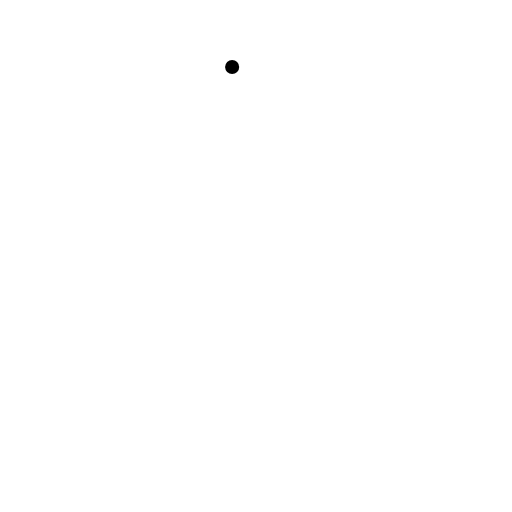
t = 0.00 s
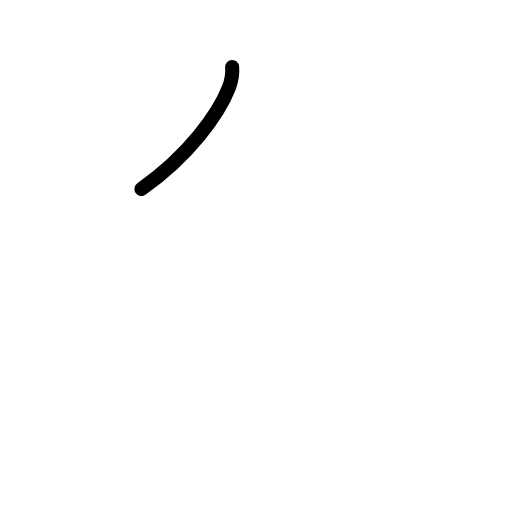
t = 0.75 s
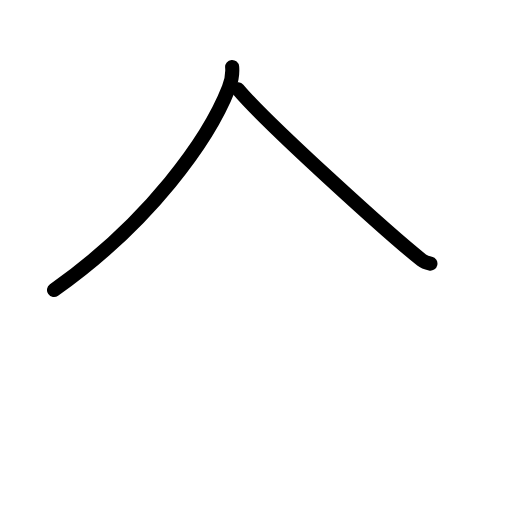
t = 1.63 s
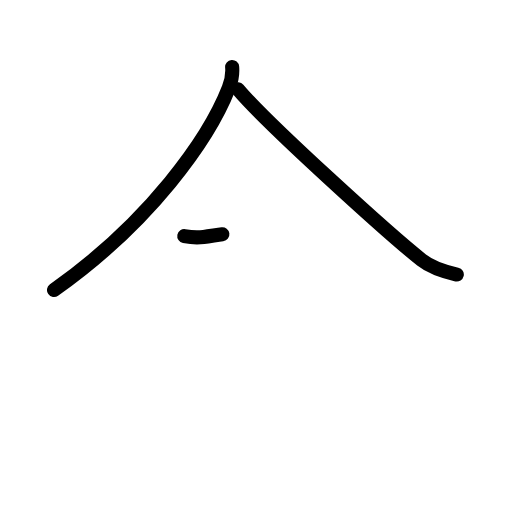
t = 2.42 s
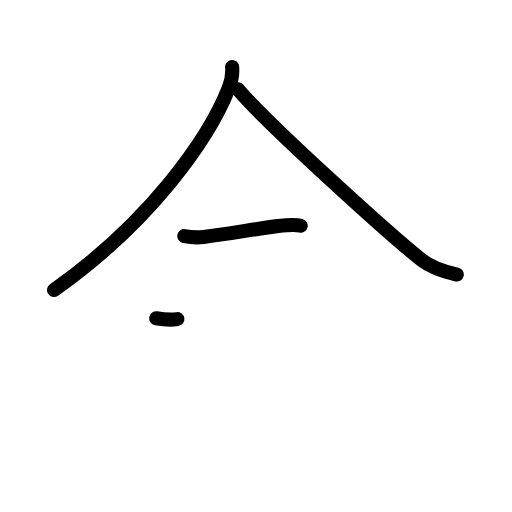
t = 3.19 s
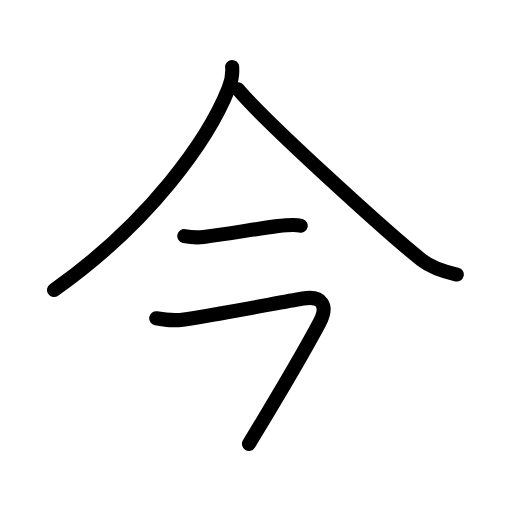
t = 4.00 s

The animated SVG that drew these frames (rendered in a browser with its animation timeline set to each time). Animation: 14 SMIL elements (animate=14); one cycle of 4.00 s.

<?xml version="1.0" encoding="UTF-8"?>
<!--
AniKanjiVG is licensed by CC-BY-SA Paul C. Sommerhoff (https://bitbucket.org/sommerhoff/anikanjivg).
AniKanjiVG uses KanjiVG which is licensed by CC-BY-SA Ulrich Apel (http://kanjivg.tagaini.net).
See also http://creativecommons.org/licenses/by-sa/3.0/
-->
<svg xmlns:kvg='http://kanjivg.tagaini.net' xmlns='http://www.w3.org/2000/svg' width='109' height='109' viewBox='0 0 109 109' style='fill:none;stroke:#000000;stroke-width:3;stroke-linecap:round;stroke-linejoin:round;' id="kvg:kanji_04eca"><g id="kvg:04eca" kvg:element="今"><g id="kvg:04eca-g1" kvg:element="人" kvg:position="top" kvg:radical="general"><path id="kvg:04eca-s1" kvg:type="㇒" d="M49.42,14.25c0.1,1.11-0.11,2.93-0.71,4.47C44.5,29.5,32,47.25,11.5,61.75"><animate attributeName="d" begin="0.0s" dur="0.5s" from="M49.42,14.25C49.42,14.25,49.42,14.25,49.42,14.25" to="M49.42,14.25c0.1,1.11-0.11,2.93-0.71,4.47" />
<animate attributeName="d" begin="0.5s" dur="0.5s" from="M49.42,14.25c0.1,1.11-0.11,2.93-0.71,4.47c0,0,0,0,0,0,0" to="M49.42,14.25c0.1,1.11-0.11,2.93-0.71,4.47C44.5,29.5,32,47.25,11.5,61.75" />
</path>
<path id="kvg:04eca-s2" kvg:type="㇏" d="M50.66,18.99c6.1,7.28,32.37,31.03,39.1,36.36c2.28,1.81,5.21,2.58,7.49,3.09"><animate attributeName="d" begin="1.0s" dur="0.5s" from="M50.66,18.99C50.66,18.99,50.66,18.99,50.66,18.99" to="M50.66,18.99c6.1,7.28,32.37,31.03,39.1,36.36" />
<animate attributeName="d" begin="1.5s" dur="0.5s" from="M50.66,18.99c6.1,7.28,32.37,31.03,39.1,36.36c0,0,0,0,0,0,0" to="M50.66,18.99c6.1,7.28,32.37,31.03,39.1,36.36c2.28,1.81,5.21,2.58,7.49,3.09" />
<animate attributeName="d" begin="0s" dur="1.0s" from="M-100,-100" to="M-100,-100" />
</path>
</g>
<g id="kvg:04eca-g2" kvg:position="bottom"><g id="kvg:04eca-g3" kvg:element="一"><path id="kvg:04eca-s3" kvg:type="㇐" d="M39.23,50.26c1.27,0.24,2.64,0.37,4.13,0.18c5.39-0.68,11.02-1.69,15.86-2.31c1.8-0.23,3.66-0.38,4.8-0.08"><animate attributeName="d" begin="2.0s" dur="0.3333333333333333s" from="M39.23,50.26C39.23,50.26,39.23,50.26,39.23,50.26" to="M39.23,50.26c1.27,0.24,2.64,0.37,4.13,0.18" />
<animate attributeName="d" begin="2.3333333333333335s" dur="0.3333333333333333s" from="M39.23,50.26c1.27,0.24,2.64,0.37,4.13,0.18c0,0,0,0,0,0,0" to="M39.23,50.26c1.27,0.24,2.64,0.37,4.13,0.18c5.39-0.68,11.02-1.69,15.86-2.31" />
<animate attributeName="d" begin="2.6666666666666665s" dur="0.3333333333333333s" from="M39.23,50.26c1.27,0.24,2.64,0.37,4.13,0.18c5.39-0.68,11.02-1.69,15.86-2.31c0,0,0,0,0,0,0" to="M39.23,50.26c1.27,0.24,2.64,0.37,4.13,0.18c5.39-0.68,11.02-1.69,15.86-2.31c1.8-0.23,3.66-0.38,4.8-0.08" />
<animate attributeName="d" begin="0s" dur="2.0s" from="M-100,-100" to="M-100,-100" />
</path>
</g>
<path id="kvg:04eca-s4" kvg:type="㇖" d="M33.25,67.75c2.12,0.38,3.57,0.61,6,0.25c6.31-0.93,18.5-3.25,25.24-4.44C68.48,62.85,70,65,68,68.75C63.33,77.5,58.75,85,53,94.5"><animate attributeName="d" begin="3.0s" dur="0.25s" from="M33.25,67.75C33.25,67.75,33.25,67.75,33.25,67.75" to="M33.25,67.75c2.12,0.38,3.57,0.61,6,0.25" />
<animate attributeName="d" begin="3.25s" dur="0.25s" from="M33.25,67.75c2.12,0.38,3.57,0.61,6,0.25c0,0,0,0,0,0,0" to="M33.25,67.75c2.12,0.38,3.57,0.61,6,0.25c6.31-0.93,18.5-3.25,25.24-4.44" />
<animate attributeName="d" begin="3.5s" dur="0.25s" from="M33.25,67.75c2.12,0.38,3.57,0.61,6,0.25c6.31-0.93,18.5-3.25,25.24-4.44c0,0,0,0,0,0,0" to="M33.25,67.75c2.12,0.38,3.57,0.61,6,0.25c6.31-0.93,18.5-3.25,25.24-4.44C68.48,62.85,70,65,68,68.75" />
<animate attributeName="d" begin="3.75s" dur="0.25s" from="M33.25,67.75c2.12,0.38,3.57,0.61,6,0.25c6.31-0.93,18.5-3.25,25.24-4.44C68.48,62.85,70,65,68,68.75c0,0,0,0,0,0,0" to="M33.25,67.75c2.12,0.38,3.57,0.61,6,0.25c6.31-0.93,18.5-3.25,25.24-4.44C68.48,62.85,70,65,68,68.75C63.33,77.5,58.75,85,53,94.5" />
<animate attributeName="d" begin="0s" dur="3.0s" from="M-100,-100" to="M-100,-100" />
</path>
</g>
</g>
</svg>
